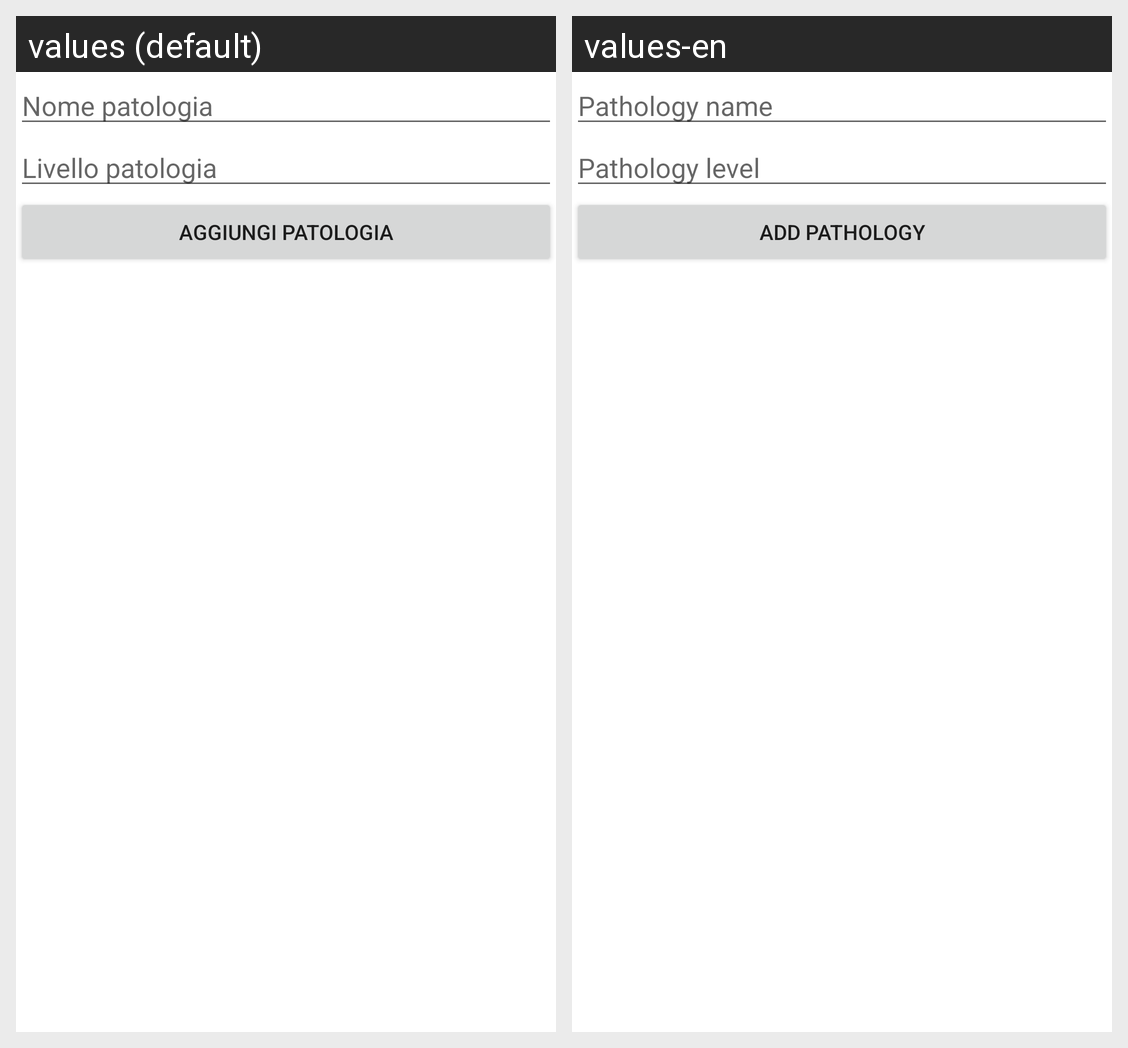

This grid shows one Android layout under two languages. Give, for every string resource on the screen, its name, the default text and each shown locale's text.
Android screen res/layout/fragment_aggiungi_patologia.xml rendered under 2 locales, left to right: values (default), values-en. Device: Nexus 5 (rendered at 1080×1920; each locale shown at half size, 540×960, under a caption strip naming it); theme Theme.Sms23246.
Strings drawn on this screen, with the default value and each locale's value (text and hints the layout hard-codes, and strings that could not be matched under every locale, appear in the picture but are not listed):

nome_patologia
  values: Nome patologia
  values-en: Pathology name

livello_patologia
  values: Livello patologia
  values-en: Pathology level

title_aggiungiPatologia
  values: Aggiungi patologia
  values-en: Add pathology
